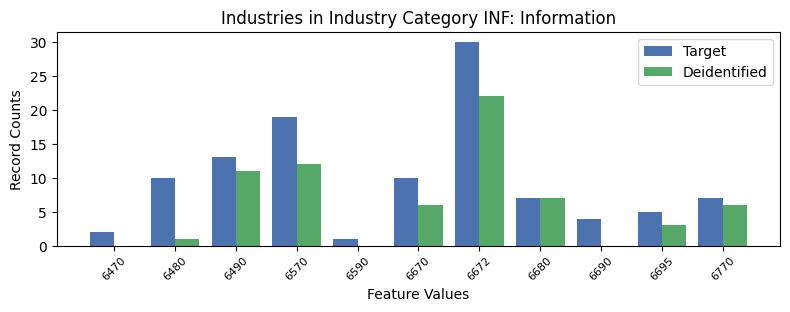

The table this chart was drawn from, first rows:
, INDP, count_target, count_deidentified
9, 6470, 2, 0.0
5, 6480, 10, 1.0
6, 6490, 13, 11.0
3, 6570, 19, 12.0
10, 6590, 1, 0.0
1, 6670, 10, 6.0
4, 6672, 30, 22.0
2, 6680, 7, 7.0
0, 6690, 4, 0.0
7, 6695, 5, 3.0
8, 6770, 7, 6.0
